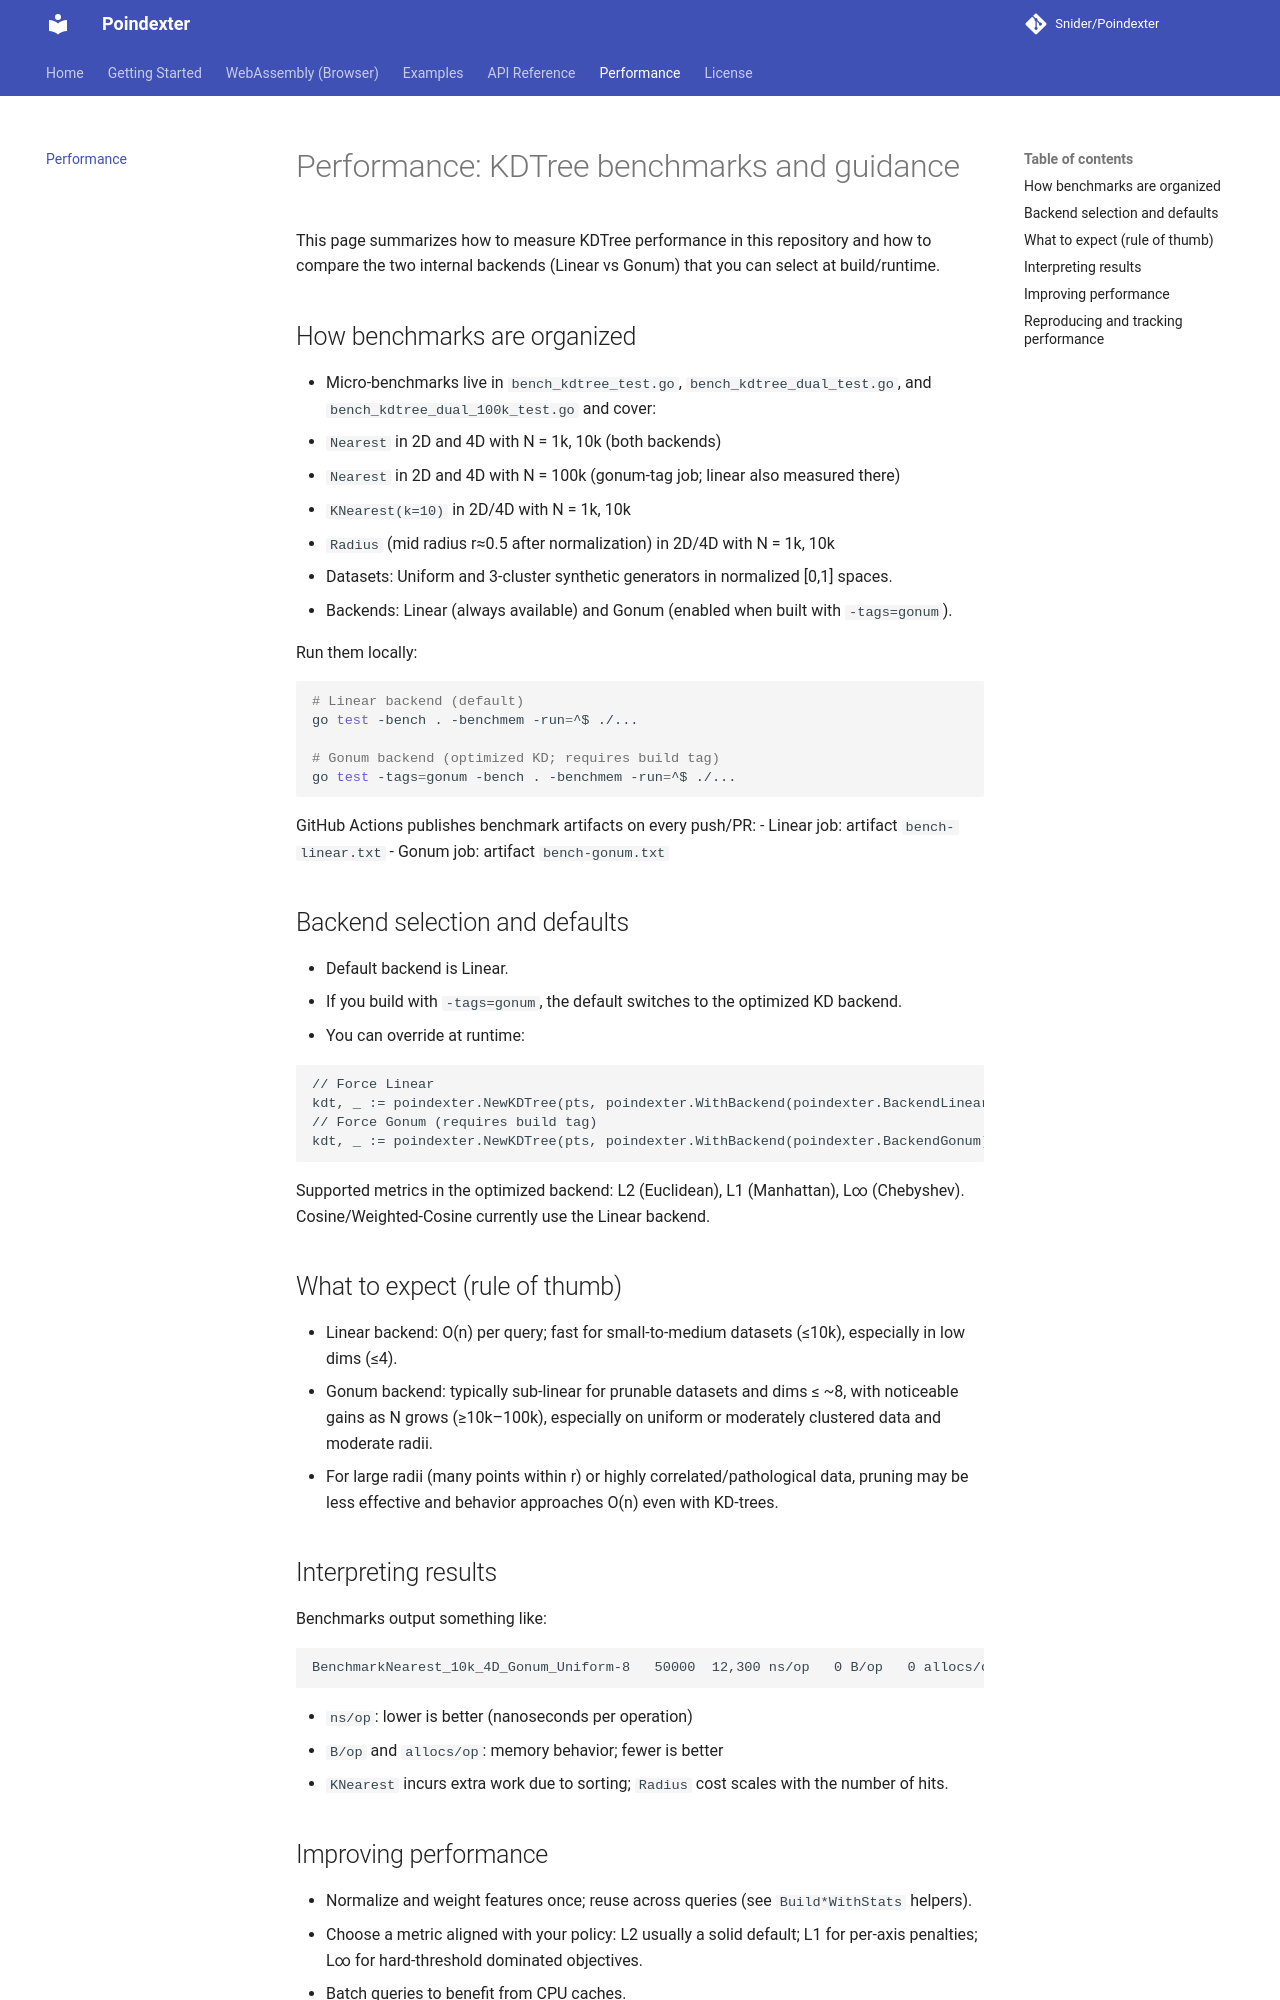

repository: Snider/Poindexter · page: perf/index.html · generator: mkdocs

# Performance: KDTree benchmarks and guidance

This page summarizes how to measure KDTree performance in this repository and how to compare the two internal backends (Linear vs Gonum) that you can select at build/runtime.

## How benchmarks are organized

- Micro-benchmarks live in `bench_kdtree_test.go`, `bench_kdtree_dual_test.go`, and `bench_kdtree_dual_100k_test.go` and cover:
  - `Nearest` in 2D and 4D with N = 1k, 10k (both backends)
  - `Nearest` in 2D and 4D with N = 100k (gonum-tag job; linear also measured there)
  - `KNearest(k=10)` in 2D/4D with N = 1k, 10k
  - `Radius` (mid radius r≈0.5 after normalization) in 2D/4D with N = 1k, 10k
- Datasets: Uniform and 3-cluster synthetic generators in normalized [0,1] spaces.
- Backends: Linear (always available) and Gonum (enabled when built with `-tags=gonum`).

Run them locally:

```bash
# Linear backend (default)
go test -bench . -benchmem -run=^$ ./...

# Gonum backend (optimized KD; requires build tag)
go test -tags=gonum -bench . -benchmem -run=^$ ./...
```

GitHub Actions publishes benchmark artifacts on every push/PR:
- Linear job: artifact `bench-linear.txt`
- Gonum job: artifact `bench-gonum.txt`

## Backend selection and defaults

- Default backend is Linear.
- If you build with `-tags=gonum`, the default switches to the optimized KD backend.
- You can override at runtime:

```
// Force Linear
kdt, _ := poindexter.NewKDTree(pts, poindexter.WithBackend(poindexter.BackendLinear))
// Force Gonum (requires build tag)
kdt, _ := poindexter.NewKDTree(pts, poindexter.WithBackend(poindexter.BackendGonum))
```

Supported metrics in the optimized backend: L2 (Euclidean), L1 (Manhattan), L∞ (Chebyshev). Cosine/Weighted-Cosine currently use the Linear backend.

## What to expect (rule of thumb)

- Linear backend: O(n) per query; fast for small-to-medium datasets (≤10k), especially in low dims (≤4).
- Gonum backend: typically sub-linear for prunable datasets and dims ≤ ~8, with noticeable gains as N grows (≥10k–100k), especially on uniform or moderately clustered data and moderate radii.
- For large radii (many points within r) or highly correlated/pathological data, pruning may be less effective and behavior approaches O(n) even with KD-trees.

## Interpreting results

Benchmarks output something like:

```
BenchmarkNearest_10k_4D_Gonum_Uniform-8   50000  12,300 ns/op   0 B/op   0 allocs/op
```

- `ns/op`: lower is better (nanoseconds per operation)
- `B/op` and `allocs/op`: memory behavior; fewer is better
- `KNearest` incurs extra work due to sorting; `Radius` cost scales with the number of hits.
